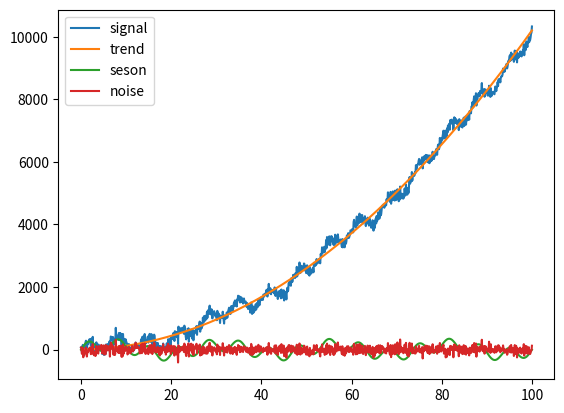
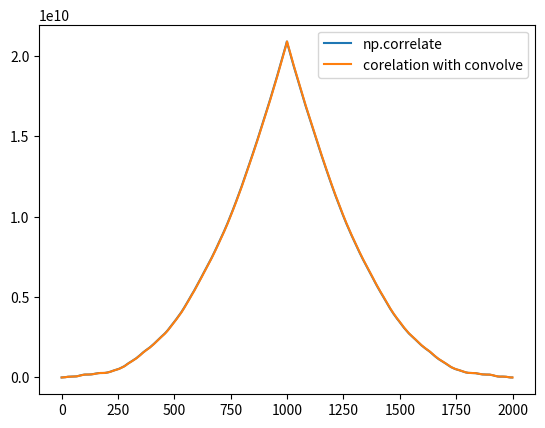
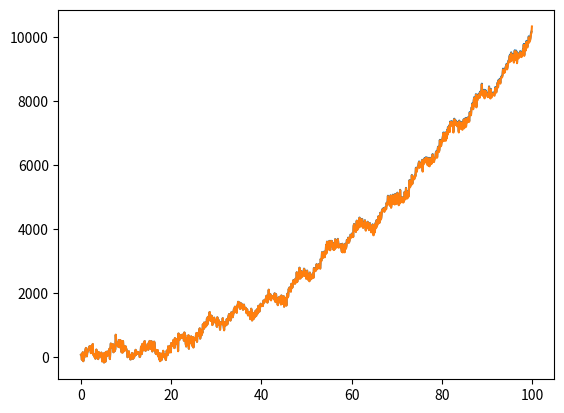

Generate these figures, in order, with matplotlib:
import numpy as np
import matplotlib.pyplot as plt

N=1000
RANGE=(0,100)
trend=lambda x: x**2+2*x+2
sezon=lambda x: 200*np.sin(300*np.pi*x)+150*np.sin(80*np.pi*x)
noise=+np.random.normal(size=N,scale=100)
ens=np.linspace(RANGE[0],RANGE[1],N);
distance=(RANGE[1]-RANGE[0])/N
signal=trend(ens)+sezon(ens)+noise;

plt.plot(ens,signal);
plt.plot(ens,trend(ens));
plt.plot(ens,sezon(ens));
plt.plot(ens,noise);


plt.legend(["signal",'trend','seson','noise'])

plt.show()
plt.savefig("a.pdf")


true_corelation=np.correlate(signal,signal,mode='full');

my_corelation=np.convolve(np.pad(signal,(N,),'constant',constant_values=0),np.flip(signal),mode='valid') #numar real nu necesita conjugare complexa

plt.plot(true_corelation)
plt.plot(my_corelation)

plt.legend(["np.correlate",'corelation with convolve'])

plt.show()
plt.savefig("b.pdf")

def find_x(signal,p,m):
    #m - orizontul de timp
    #y - signal
    #y=Y*x
    #x=Yt*y
    y=signal[-m:]#np.reshape(signal[-m:],(-1,1))
    Y=np.array([[signal[-1-offset-parm] for parm in range(p)] for offset in range(m)])
    #np.linalg.inv gresit
    #least square
    #x=np.linalg.inv(Y.T@Y)@Y.T@y
    x=np.linalg.lstsq(Y,y)[0]
    return x

def predict_next(signal,x):
    return np.convolve(signal,x,mode='valid');

x=find_x(signal,2,20)
print(*x,sep='\n')
predicted=predict_next(signal,x)
plt.plot(ens[1:]-distance,predicted);
plt.plot(ens,signal);
plt.savefig("c.pdf")

plt.show()


best=(999999999999999,2,100)

for p in range(2,20):
    for m in range(100,900,10):
        x=find_x(signal,p,m);
        predicted=predict_next(signal[:-1],x)
       #plt.plot(signal[1:])
       #plt.plot(predicted)
       #plt.show()
        err=sum((signal[p:]-predicted)**2)/N
        if err<best[0]:
            best=(err,p,m)

print(best) #(np.float64(17371.125919502632), 3, 110)
